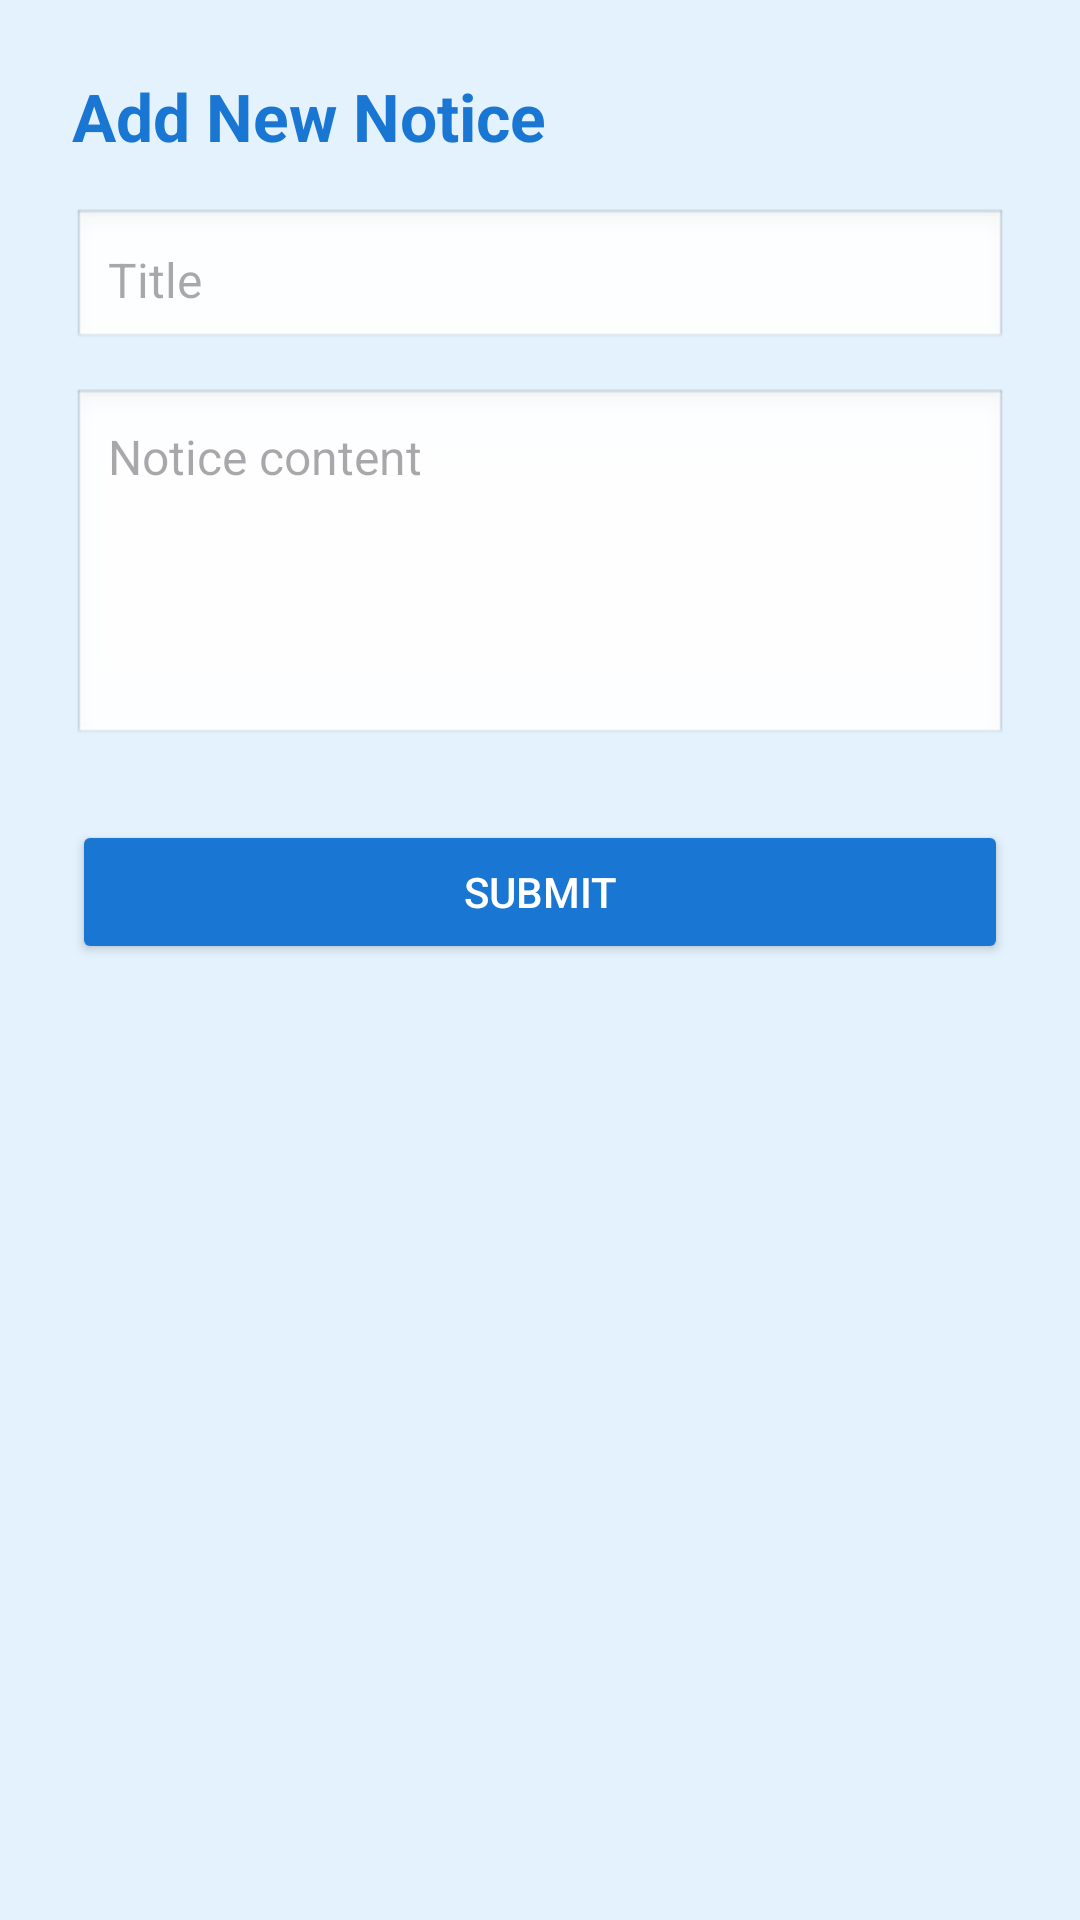

Reconstruct the res/layout file that produces this screen, plus the resources it refers to.
<!-- AndroidManifest.xml: application theme Theme.Hostel_Management -->
<!-- res/layout/activity_add_notice.xml -->
<LinearLayout xmlns:android="http://schemas.android.com/apk/res/android"
    android:orientation="vertical"
    android:layout_width="match_parent"
    android:layout_height="match_parent"
    android:background="#E3F2FD"
    android:padding="24dp">

    <TextView
        android:layout_width="wrap_content"
        android:layout_height="wrap_content"
        android:text="Add New Notice"
        android:textSize="22sp"
        android:textStyle="bold"
        android:layout_marginBottom="16dp"
        android:textColor="#1976D2"/>

    <EditText
        android:id="@+id/etTitle"
        android:layout_width="match_parent"
        android:layout_height="wrap_content"
        android:hint="Title"
        android:textSize="16sp"
        android:textColor="#333"
        android:background="@android:drawable/edit_text"
        android:padding="12dp"
        android:layout_marginBottom="12dp"/>

    <EditText
        android:id="@+id/etContent"
        android:layout_width="match_parent"
        android:layout_height="120dp"
        android:hint="Notice content"
        android:textSize="16sp"
        android:textColor="#333"
        android:gravity="top"
        android:background="@android:drawable/edit_text"
        android:padding="12dp"
        android:layout_marginBottom="24dp"/>

    <Button
        android:id="@+id/btnSubmit"
        android:layout_width="match_parent"
        android:layout_height="wrap_content"
        android:text="Submit"
        android:textColor="#fff"
        android:backgroundTint="#1976D2"/>
</LinearLayout>
<!-- resources referenced by this layout -->
<resources>
  <style name="Theme.Hostel_Management" parent="Base.Theme.Hostel_Management" />
  <style name="Base.Theme.Hostel_Management" parent="Theme.Material3.DayNight.NoActionBar">
          
          
      </style>
</resources>
